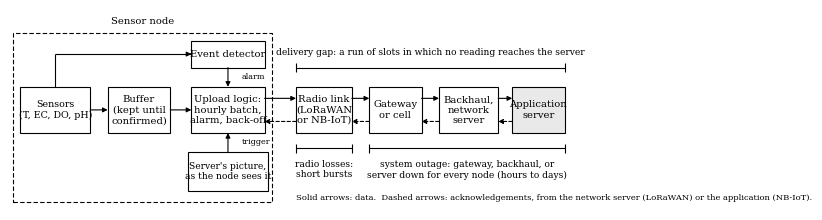

Write the Python code that produced this figure. (Note: this script raises an exception after producing the figure.)
"""System model figure for Section 3 of the Paper 2 draft, drawn in the plain style of the journal literature
(monochrome, square boxes, thin lines, serif labels, dimension-style brackets).
Writes draft/figs/fig_system.pdf and .png (run from Paper2/: python -I src/paper/make_diagram.py)."""
import matplotlib
matplotlib.use("Agg")
import matplotlib.pyplot as plt
from matplotlib.patches import Rectangle, FancyArrowPatch

plt.rcParams["font.family"] = "serif"
plt.rcParams["font.serif"] = ["Times New Roman", "DejaVu Serif"]
plt.rcParams["pdf.fonttype"] = 42

LW = 0.8
FS = 7.2
DASH = (0, (3, 2))

fig, ax = plt.subplots(figsize=(7.2, 2.6))
ax.set_xlim(0, 160)
ax.set_ylim(0, 52)
ax.axis("off")


def box(x, y, w, h, text, fs=FS, fc="white"):
    ax.add_patch(Rectangle((x, y), w, h, fc=fc, ec="black", lw=LW))
    ax.text(x + w / 2, y + h / 2, text, ha="center", va="center", fontsize=fs, linespacing=1.2)


def arrow(p, q, ls="-"):
    ax.add_patch(FancyArrowPatch(p, q, arrowstyle="-|>", mutation_scale=7, color="black", lw=LW, linestyle=ls,
                                 shrinkA=0, shrinkB=0))


def line(xs, ys, ls="-"):
    ax.plot(xs, ys, color="black", lw=LW, ls=ls, solid_capstyle="butt")


def text(x, y, s, ha="center", fs=6.6):
    ax.text(x, y, s, ha=ha, va="center", fontsize=fs, linespacing=1.2)


# ---- sensor node: dashed outline around its parts
ax.add_patch(Rectangle((1, 2), 74, 44, fc="none", ec="black", lw=LW, ls=(0, (4, 2))))
text(38, 49, "Sensor node", fs=FS)

box(3, 20, 20, 12, "Sensors\n(T, EC, DO, pH)", fs=6.8)
box(28, 20, 18, 12, "Buffer\n(kept until\nconfirmed)")
box(52, 20, 21, 12, "Upload logic:\nhourly batch,\nalarm, back-off")
box(52, 37, 21, 7, "Event detector")
box(51, 5, 23, 10, "Server's picture,\nas the node sees it", fs=6.6)

arrow((23, 26), (28, 26))                      # sensors -> buffer
arrow((46, 26), (52, 26))                      # buffer -> upload logic
line([13, 13], [32, 40.5])                     # sensors -> event detector
line([13, 51.5], [40.5, 40.5])
arrow((51.5, 40.5), (52, 40.5))
arrow((62.5, 37), (62.5, 32))                  # alarm -> upload logic
arrow((62.5, 15), (62.5, 20))                  # server picture -> upload logic (bounded-error trigger)
text(66.5, 34.5, "alarm", ha="left", fs=5.8)
text(66.5, 17.6, "trigger", ha="left", fs=5.8)

# ---- path to the server
xs = [82, 103, 123, 144]
ws = [16, 15, 17, 15]
names = ["Radio link\n(LoRaWAN\nor NB-IoT)", "Gateway\nor cell", "Backhaul,\nnetwork\nserver", "Application\nserver"]
for x, w, t in zip(xs, ws, names):
    box(x, 20, w, 12, t, fc="#e9e9e9" if t.startswith("Application") else "white")

arrow((73, 29), (82, 29))                      # node -> radio link (uplink)
arrow((82, 23), (73, 23), ls=DASH)             # acknowledgement back to the node
for x0, w0, x1 in [(82, 16, 103), (103, 15, 123), (123, 17, 144)]:
    arrow((x0 + w0, 29), (x1, 29))
    arrow((x1, 23), (x0 + w0, 23), ls=DASH)

# ---- dimension-style brackets
def bracket(x0, x1, y, s, ty):
    line([x0, x1], [y, y])
    line([x0, x0], [y - 1.1, y + 1.1])
    line([x1, x1], [y - 1.1, y + 1.1])
    text((x0 + x1) / 2, ty, s)


bracket(82, 98, 16, "radio losses:\nshort bursts", 10.5)
bracket(103, 159, 16, "system outage: gateway, backhaul, or\nserver down for every node (hours to days)", 10.5)
bracket(82, 159, 37, "delivery gap: a run of slots in which no reading reaches the server", 41)
text(82, 3.2, "Solid arrows: data.  Dashed arrows: acknowledgements, from the network server (LoRaWAN) or the application (NB-IoT).",
     ha="left", fs=6.0)

fig.savefig("draft/figs/fig_system.pdf", bbox_inches="tight")
fig.savefig("draft/figs/fig_system.png", dpi=220, bbox_inches="tight")
print("fig_system written")
